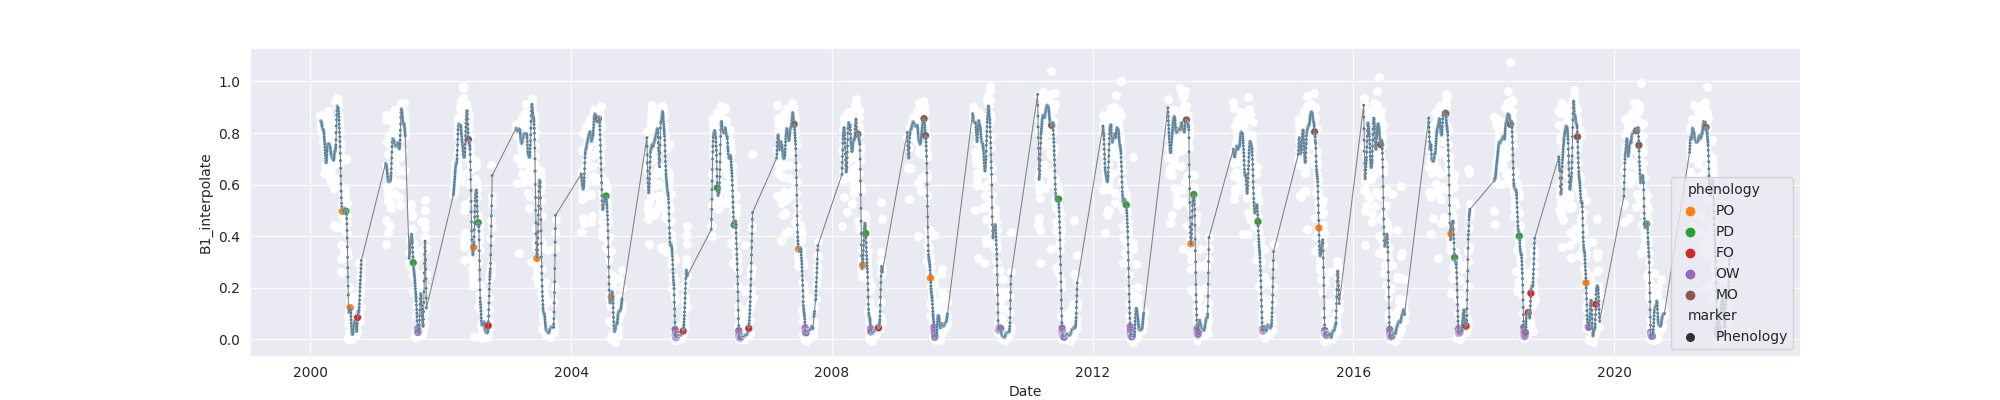

The table this chart was drawn from, first rows:
system:time_start, B1, B1_interpolate, B1_phenology
2000-02-27, 0.8686, 0.8686, 
2000-02-28, 0.837, 0.837, 
2000-02-29, 0.8214, 0.8214, 
2000-03-01, 0.842, 0.842, 
2000-03-02, 0.8586, 0.8586, 
2000-03-03, 0.8421, 0.8421, 
2000-03-04, 0.8493, 0.8493, 
2000-03-05, 0.8538, 0.8538, 
2000-03-06, 0.841, 0.841, 
2000-03-07, 0.8205, 0.8205, 
2000-03-08, 0.8068, 0.8068, 
2000-03-09, 0.7988, 0.7988, 
2000-03-10, 0.7656, 0.7656, 
2000-03-11, 0.8154, 0.8154, 
2000-03-12, , 0.8169, 
2000-03-13, 0.8183, 0.8183, 
2000-03-14, , 0.8154, 
2000-03-15, , 0.8153, 
2000-03-16, , 0.8138, 
2000-03-17, 0.8123, 0.8123, 
2000-03-18, 0.6468, 0.6468, 
2000-03-19, , 0.7829, 
2000-03-20, , 0.8123, 
2000-03-21, , 0.7423, 
2000-03-22, , 0.7454, 
2000-03-23, 0.8379, 0.8379, 
2000-03-24, , 0.7454, 
2000-03-25, , 0.7485, 
2000-03-26, , 0.6768, 
2000-03-27, , 0.7199, 
2000-03-28, 0.6592, 0.6592, 
2000-03-29, 0.6768, 0.6768, 
2000-03-30, , 0.6786, 
2000-03-31, , 0.6786, 
2000-04-01, , 0.6592, 
2000-04-02, , 0.7114, 
2000-04-03, , 0.7114, 
2000-04-04, , 0.754, 
2000-04-05, 0.6467, 0.6467, 
2000-04-06, 0.8106, 0.8106, 
2000-04-07, 0.8838, 0.8838, 
2000-04-08, 0.8095, 0.8095, 
2000-04-09, , 0.8385, 
2000-04-10, 0.8676, 0.8676, 
2000-04-11, , 0.7539, 
2000-04-12, 0.6402, 0.6402, 
2000-04-13, , 0.7539, 
2000-04-14, , 0.7597, 
2000-04-15, 0.8425, 0.8425, 
2000-04-16, , 0.7963, 
2000-04-17, 0.7501, 0.7501, 
2000-04-18, , 0.7429, 
2000-04-19, , 0.7501, 
2000-04-20, , 0.6699, 
2000-04-21, , 0.6476, 
2000-04-22, 0.6314, 0.6314, 
2000-04-23, 0.6283, 0.6283, 
2000-04-24, 0.6105, 0.6105, 
2000-04-25, , 0.6476, 
2000-04-26, 0.6847, 0.6847, 
... 7,836 more rows
